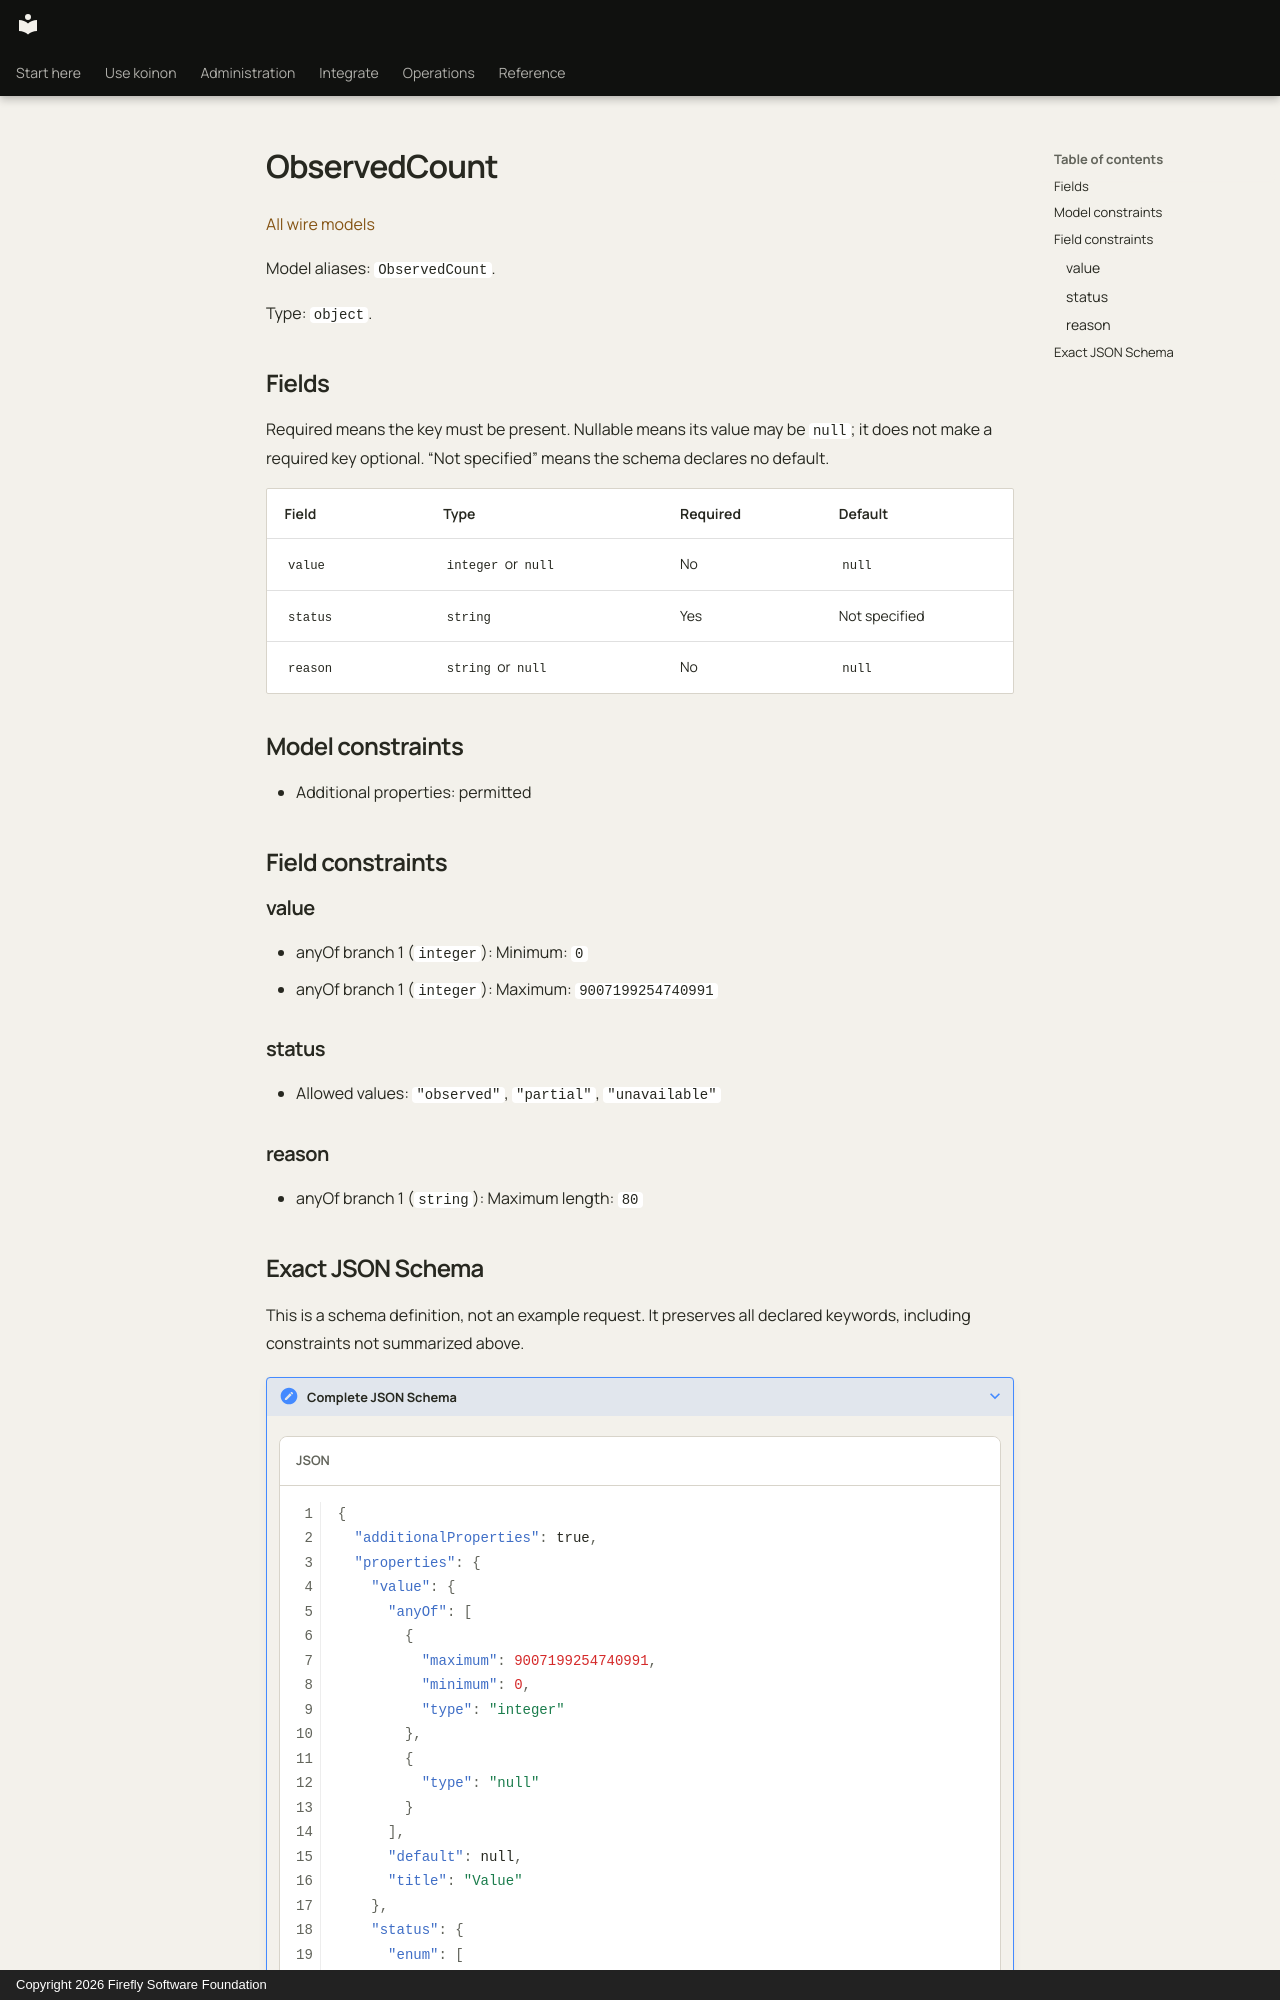

repository: fireflyframework/firefly-koinon · page: reference/models/observedcount/index.html · generator: mkdocs · copyright: Copyright 2026 Firefly Software Foundation

<!-- Copyright 2026 Firefly Software Foundation -->
<!-- SPDX-License-Identifier: Apache-2.0 -->

# ObservedCount

[All wire models](index.md)

Model aliases: `ObservedCount`.

Type: `object`.

## Fields

Required means the key must be present. Nullable means its value may be `null`; it does not make a required key optional. “Not specified” means the schema declares no default.

| Field | Type | Required | Default |
| --- | --- | --- | --- |
| `value` | `integer` or `null` | No | `null` |
| `status` | `string` | Yes | Not specified |
| `reason` | `string` or `null` | No | `null` |

## Model constraints

- Additional properties: permitted

## Field constraints

### value

- anyOf branch 1 (`integer`): Minimum: `0`
- anyOf branch 1 (`integer`): Maximum: `9007199254740991`

### status

- Allowed values: `"observed"`, `"partial"`, `"unavailable"`

### reason

- anyOf branch 1 (`string`): Maximum length: `80`
